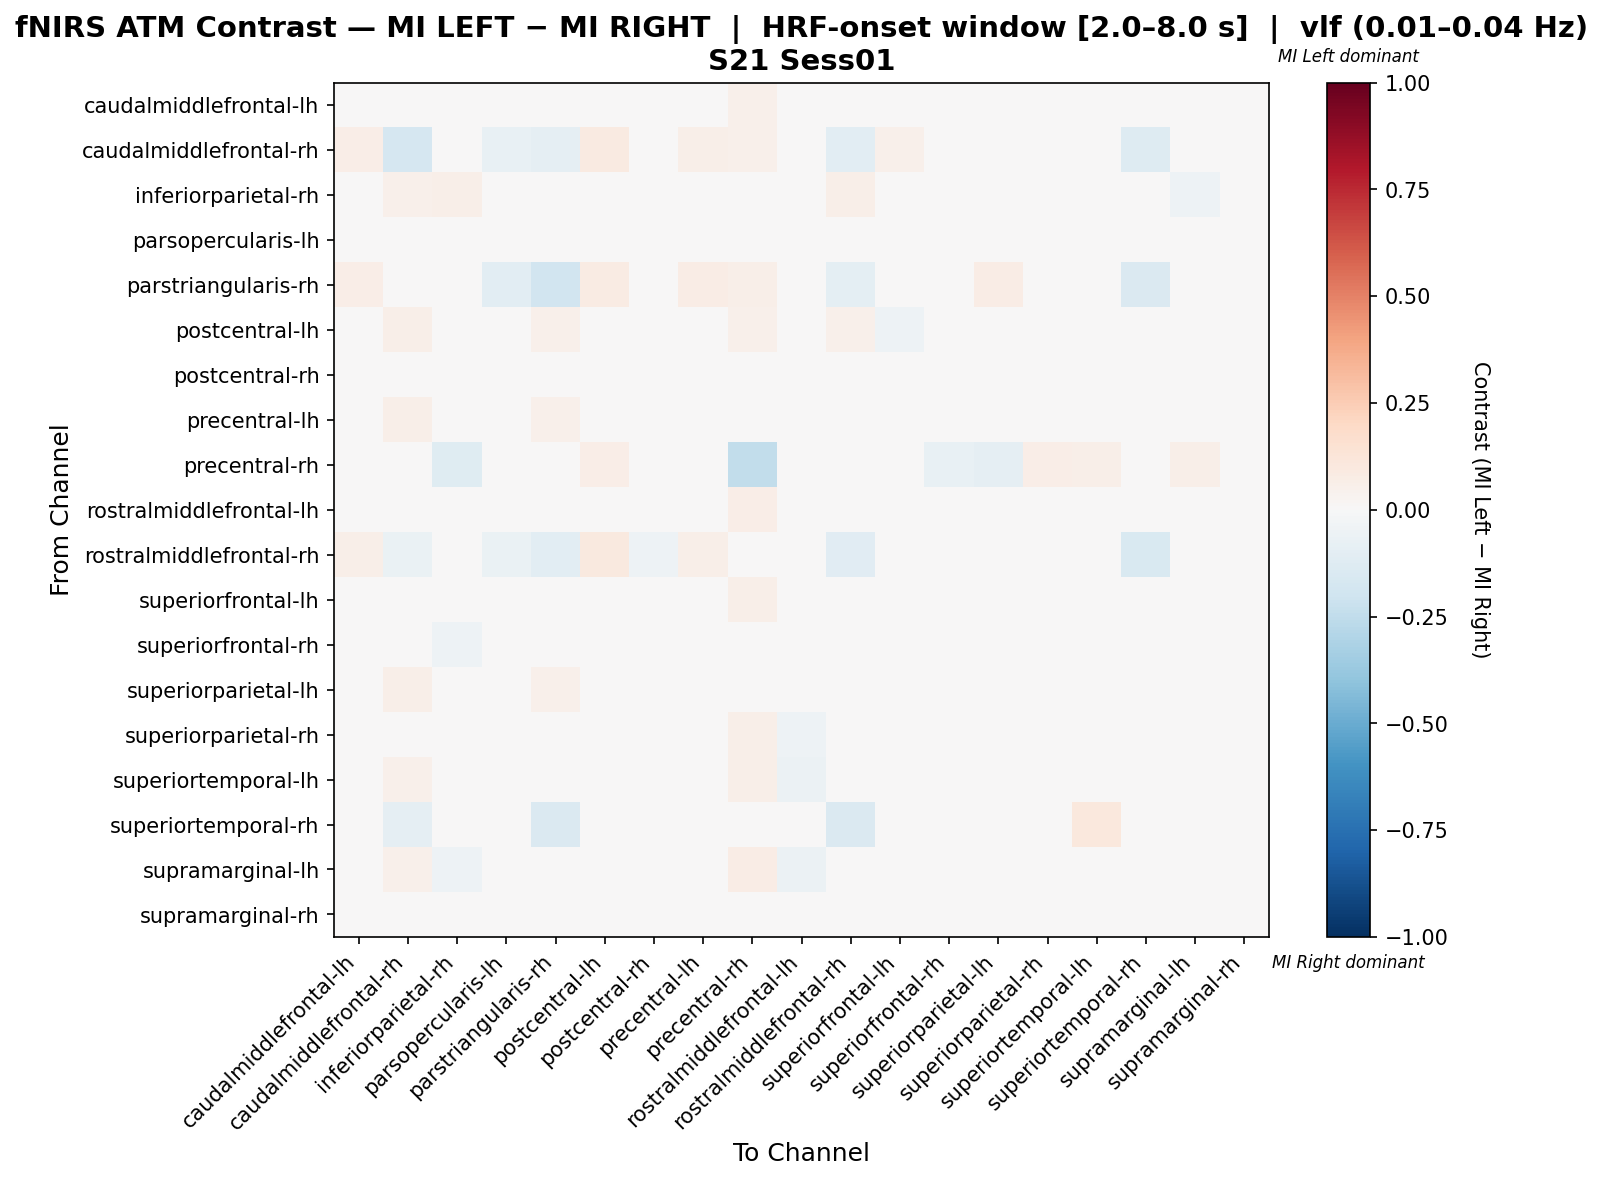

Data behind this chart, as committed beside it:
, caudalmiddlefrontal-lh, caudalmiddlefrontal-rh, inferiorparietal-rh, parsopercularis-lh, parstriangularis-rh, postcentral-lh, postcentral-rh, precentral-lh, precentral-rh, rostralmiddlefrontal-lh, rostralmiddlefrontal-rh, superiorfrontal-lh, superiorfrontal-rh, superiorparietal-lh, superiorparietal-rh, superiortemporal-lh, superiortemporal-rh, supramarginal-lh, supramarginal-rh
caudalmiddlefrontal-lh, -0.009782, 0.04696, -0.02638, 0.003125, 0.04144, -0.0167, 0.01038, -0.04241, 0.05094, -0.0357, 0.03315, -0.02532, 0.002454, -0.02499, -0.00653, -0.005498, 0.005525, -0.01533, 0.01469
caudalmiddlefrontal-rh, 0.06429, -0.1658, 0.02194, -0.07041, -0.08878, 0.08929, -0.00102, 0.05816, 0.05, 0.02143, -0.1092, 0.05, 0.03622, 0.04082, 0.02296, 0.04643, -0.1255, 0.04286, 0.01633
inferiorparietal-rh, 0.02425, 0.05187, 0.06071, -0.03173, 0.03672, 0.004731, -0.04483, -0.009263, 0.03004, -0.01452, 0.05945, -0.001687, -0.02236, -0.02673, -0.0352, -0.01657, -0.008734, -0.05356, -0.00258
parsopercularis-lh, 0.04606, 0.002251, -0.02643, -0.03481, -0.0296, 0.01196, 0.006307, -0.005208, 0.04268, 0.003376, -0.01243, 0.03996, 0.02528, -0.02779, -0.02169, 0.01557, -0.005653, -0.02101, -0.008819
parstriangularis-rh, 0.06329, -0.03287, 0.02084, -0.1049, -0.1936, 0.08439, -0.04054, 0.07595, 0.05485, 0.01688, -0.09771, 0.04641, 0.0248, 0.07173, 0.03298, 0.04641, -0.1481, 0.04641, 0.03273
postcentral-lh, -0.03092, 0.06122, -0.03325, -0.01037, 0.05248, -0.01258, 0.002132, -0.01718, 0.05248, -0.03992, 0.05248, -0.05133, -0.01076, -0.005128, -0.007848, -0.0007836, 0.005831, -0.01763, 0.01107
postcentral-rh, 0.01564, 0.02929, -0.04333, -0.02467, 0.001192, 0.009208, -0.000894, 0.005006, 0.04965, -0.034, -0.009446, 0.0121, 0.008552, -0.009178, -0.004053, 0.006317, -0.007867, -0.01272, 0.009208
precentral-lh, -0.03125, 0.05489, -0.02954, -0.01366, 0.05215, 0.01573, 0.01405, -0.0284, 0.03945, -0.04519, 0.04262, -0.04637, -0.02087, -0.02151, 0.001139, -0.001714, 0.006135, -0.00817, 0.02051
precentral-rh, 0.04147, 0.04811, -0.1212, 0.01718, 0.04467, 0.06529, 0.04124, -0.001375, -0.244, 0.03093, 0.03436, 0.04307, -0.07148, -0.08683, 0.06529, 0.05498, -0.04261, 0.05498, 0.02589
rostralmiddlefrontal-lh, -0.002418, 0.03822, -0.01484, 0.01651, 0.03185, -0.01206, 0.008345, -0.04063, 0.06369, -0.009281, 0.03185, 0.001664, 0.01799, -0.0475, -0.04162, -0.007981, 0.01274, -0.04162, -0.004888
rostralmiddlefrontal-rh, 0.05714, -0.07025, 0.03844, -0.06352, -0.1073, 0.09524, -0.05365, 0.05784, 0.04762, 0.01905, -0.1161, 0.0381, 0.03333, 0.04391, 0.02486, 0.04762, -0.1556, 0.0381, 0.02521
superiorfrontal-lh, -0.009175, 0.04235, -0.03068, 0.009012, 0.03583, -0.02811, 0.01863, -0.04811, 0.05848, -0.03091, 0.02606, -0.01228, 0.01795, -0.03455, -0.01114, -0.001216, 0.006515, -0.01773, 0.009088
superiorfrontal-rh, 0.0212, 0.03943, -0.05045, -0.0001676, 0.02147, -0.0002192, 0.01777, -0.0254, 0.03934, -0.02893, 0.02151, 0.02121, -0.0003481, -0.03975, -0.01815, -0.007375, 0.007168, -0.02175, 0.003468
superiorparietal-lh, -0.01155, 0.05814, -0.03908, -0.02618, 0.05102, 0.02191, 0.0009492, -0.01147, 0.04137, -0.04604, 0.03765, -0.02871, -0.03212, -0.01772, 0.004825, -0.01574, -0.006486, -0.0053, 0.02452
superiorparietal-rh, -0.006156, 0.03923, -0.04165, -0.03419, 0.03562, 0.01611, 0.00528, -0.002425, 0.05764, -0.05272, 0.02479, -0.03143, -0.03131, -0.002546, 0.008284, -0.01626, 0.01396, -0.009524, 0.0273
superiortemporal-lh, -0.01037, 0.05303, -0.0327, -0.00618, 0.04924, 0.006978, 0.00319, -0.02173, 0.06061, -0.05961, 0.03788, -0.02173, -0.01595, -0.03688, -0.02253, 0.01037, 0.03409, -0.03389, 0.00618
superiortemporal-rh, 0.02804, -0.08625, -0.009524, -0.01976, -0.1434, 0.02804, 0.007388, 0.02804, 0.04637, 0.02804, -0.1434, 0.02804, 0.02804, -0.000534, 0.04619, 0.1028, -0.04219, 0.02804, 0.04602
supramarginal-lh, -0.01182, 0.05195, -0.05112, -0.02109, 0.04762, 0.009602, 0.000666, -0.007604, 0.07359, -0.05528, 0.03463, -0.02914, -0.02492, -0.007493, -0.00333, -0.02081, 0.008658, -0.007604, 0.01349
supramarginal-rh, 0.00416, 0.04228, -0.03604, -0.04941, 0.0289, 0.01182, -0.01292, 0.01182, 0.04221, -0.04182, 0.02124, -0.01117, -0.015, 0.01182, 0.002343, -0.009283, 0.005911, -0.01117, 0.004291
